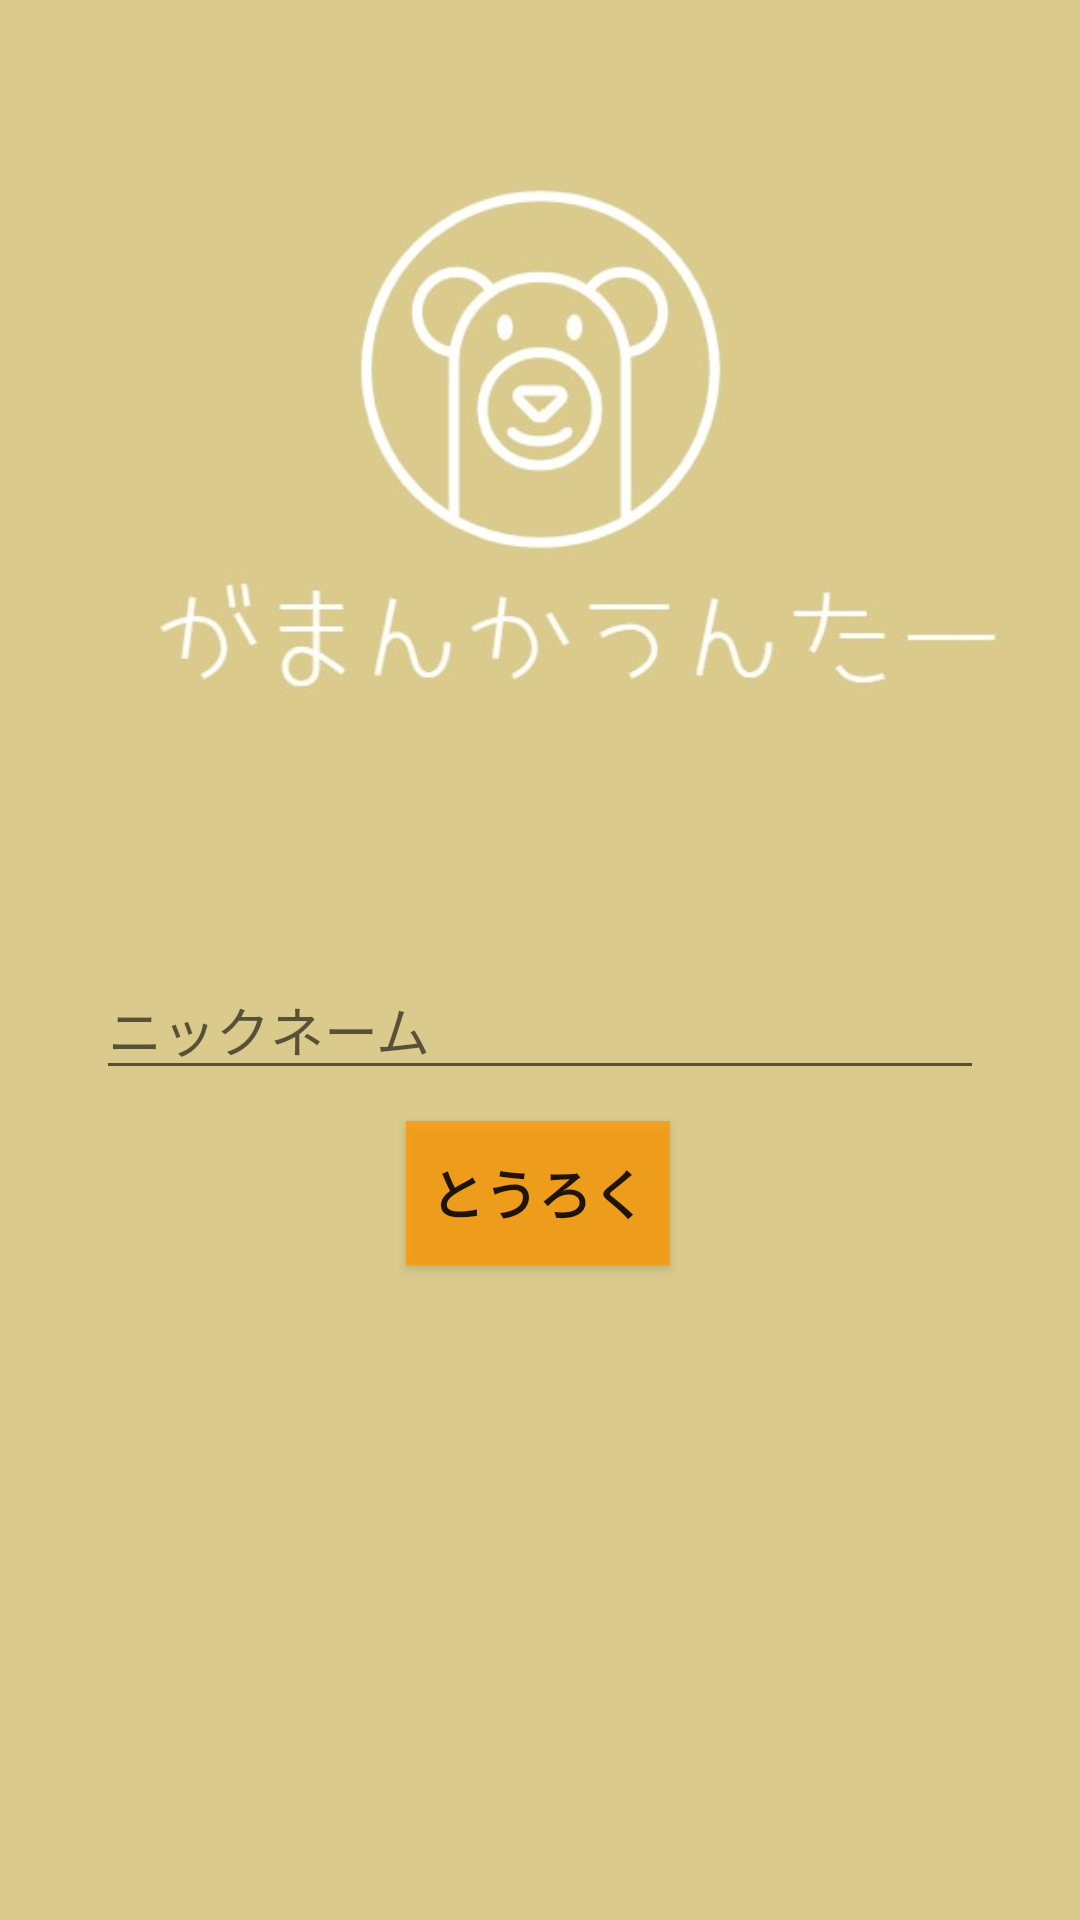

The Android layout XML behind this screen, and the referenced resources:
<!-- AndroidManifest.xml: application theme AppTheme -->
<!-- res/layout/activity_register_user_account.xml -->
<?xml version="1.0" encoding="utf-8"?>

<androidx.constraintlayout.widget.ConstraintLayout xmlns:android="http://schemas.android.com/apk/res/android"
    xmlns:app="http://schemas.android.com/apk/res-auto"
    xmlns:tools="http://schemas.android.com/tools"
    android:layout_width="match_parent"
    android:layout_height="match_parent"
    tools:context=".RegisterUserAccountActivity">

    <ImageView
        android:id="@+id/logo_register_user_image_view"
        android:layout_width="wrap_content"
        android:layout_height="wrap_content"
        android:scaleType="centerCrop"
        app:layout_constraintBottom_toBottomOf="parent"
        app:layout_constraintEnd_toEndOf="parent"
        app:layout_constraintHorizontal_bias="0.0"
        app:layout_constraintStart_toStartOf="parent"
        app:layout_constraintTop_toTopOf="parent"
        app:layout_constraintVertical_bias="1.0"
        app:srcCompat="@drawable/logo_for_register_user" />

    <Button
        android:id="@+id/register_user_button"
        android:layout_width="wrap_content"
        android:layout_height="wrap_content"
        android:background="@color/orange"
        android:text="@string/register_user_button_text"
        android:textSize="18sp"
        android:textStyle="bold"
        app:layout_constraintBottom_toBottomOf="@+id/logo_register_user_image_view"
        app:layout_constraintEnd_toEndOf="parent"
        app:layout_constraintHorizontal_bias="0.498"
        app:layout_constraintStart_toStartOf="parent"
        app:layout_constraintTop_toBottomOf="@+id/editTextUserName"
        app:layout_constraintVertical_bias="0.045" />

    <EditText
        android:id="@+id/editTextUserName"
        android:layout_width="0dp"
        android:layout_height="wrap_content"
        android:layout_marginStart="32dp"
        android:layout_marginTop="320dp"
        android:layout_marginEnd="32dp"
        android:ems="10"
        android:hint="ニックネーム"
        android:inputType="textPersonName"
        app:layout_constraintEnd_toEndOf="parent"
        app:layout_constraintHorizontal_bias="0.0"
        app:layout_constraintStart_toStartOf="parent"
        app:layout_constraintTop_toTopOf="@+id/logo_register_user_image_view" />
</androidx.constraintlayout.widget.ConstraintLayout>
<!-- resources referenced by this layout -->
<resources>
  <color name="orange">#C3FF9800</color>
  <!-- drawable logo_for_register_user: jpg bitmap (drawable-v24, 34464 bytes) -->
  <string name="register_user_button_text">とうろく</string>
  <style name="AppTheme" parent="Theme.AppCompat.Light.DarkActionBar">
          
          <item name="colorPrimary">@color/colorPrimary</item>
          <item name="colorPrimaryDark">@color/colorPrimaryDark</item>
          <item name="colorAccent">@color/colorAccent</item>
      </style>
  <color name="colorPrimary">#C3FF9800</color>
  <color name="colorPrimaryDark">#C3FF9800</color>
  <color name="colorAccent">#03DAC5</color>
</resources>
